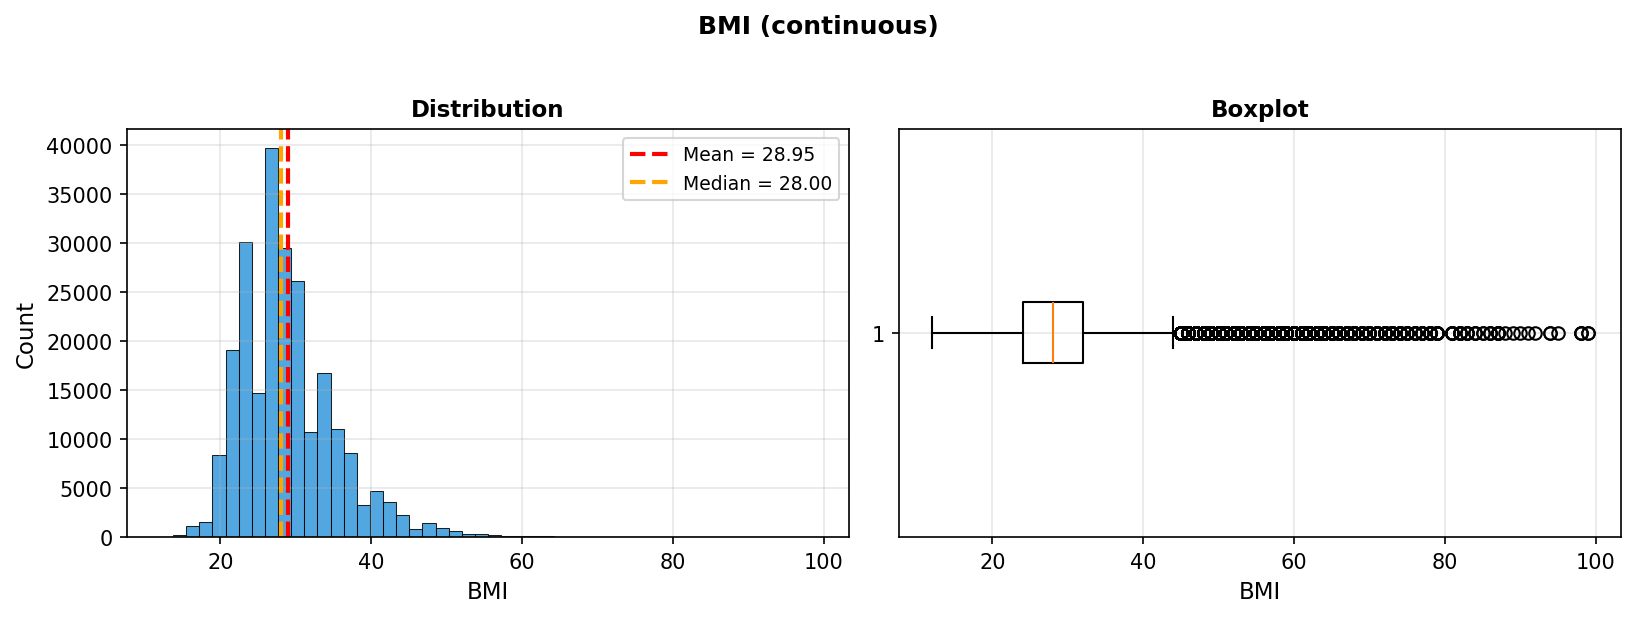

Values plotted in this chart, from the file beside it:
stat, value
min, 12.0
p25, 24.0
median, 28.0
p75, 32.0
max, 99.0
mean, 28.95
std, 6.552
